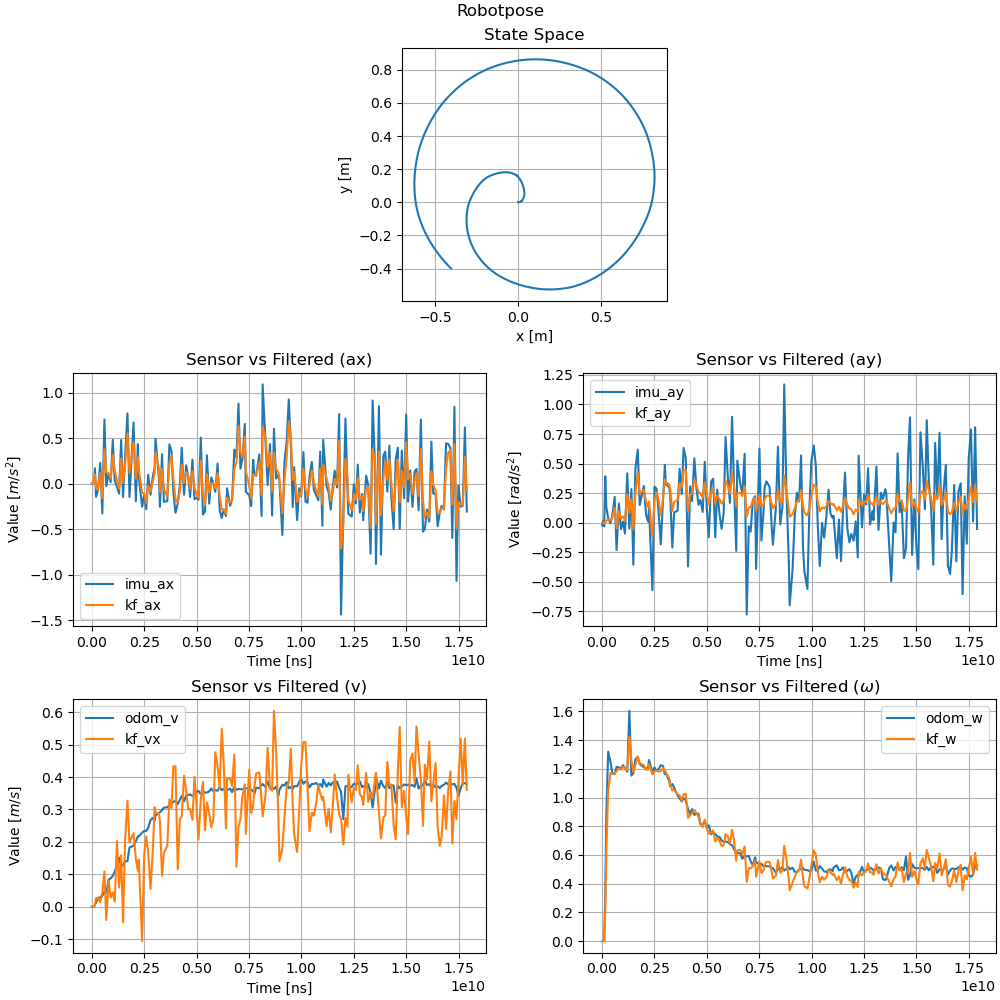

Source data for this figure (header and first rows):
imu_ax, imu_ay, odom_v, odom_w, kf_ax, kf_ay, kf_vx, kf_w, x, y, stamp, 
0.009048, -0.002527, 0.0, 7.137700777093414e-06, 0.004524, 0.0, 0.0, 3.568850388546707e-06, 0.0, 0.0, 1700083207382582496, 
0.001769, -0.02218, 0.0, 3.00729698210489e-06, 0.002868, 5.126340044382856e-10, 0.0001586, 3.2319183446816167e-06, -7.93475910761855e-06, 0.0, 1700083207422222508, 
0.001293, 0.01393, 0.0, 3.5000093703274615e-06, 0.001895, 7.377456427076618e-10, 0.0001551, 4.756238322532086e-06, -4.729895212110648e-06, 2.395072406461491e-12, 1700083207473312065, 
-0.006109, -0.02954, 0.0001029, 0.0007984, -0.003049, 5.485298068942603e-08, 0.0001115, 0.0004921, 8.893044871961384e-06, 1.9231518119051406e-10, 1700083207521537668, 
0.17, 0.3933, 0.006038, 0.3171, 0.1039, 0.001099, 0.005601, 0.1962, 9.541292593717588e-05, 7.894372516224141e-08, 1700083207572684913, 
-0.1429, 0.1337, 0.0131, 0.8709, -0.04833, 0.01652, 0.02692, 0.6136, 0.001725, 1.8951991662730592e-05, 1700083207622794766, 
-0.07247, 0.03724, 0.02667, 1.319, -0.06314, 0.0292, 0.02781, 1.05, 0.004785, 0.0002155, 1700083207711980947, 
0.2288, -0.005221, 0.02933, 1.248, 0.117, 0.01674, 0.01429, 1.172, 0.006664, 0.0005517, 1700083207822784139, 
-0.3259, 0.07503, 0.03383, 1.164, -0.1561, 0.04977, 0.04265, 1.167, 0.009259, 0.001133, 1700083207922675520, 
0.7066, 0.219, 0.04617, 1.166, 0.3782, 0.1271, 0.1088, 1.168, 0.01499, 0.00337, 1700083208022622614, 
-0.02621, -0.2312, 0.04238, 1.213, 0.1248, -0.04829, -0.04079, 1.184, 0.01946, 0.005998, 1700083208113228053, 
0.1086, 0.1629, 0.08354, 1.211, 0.1169, 0.09692, 0.0809, 1.198, 0.01904, 0.005542, 1700083208221868148, 
0.01884, -0.05427, 0.08749, 1.202, 0.05511, 0.03401, 0.02843, 1.196, 0.02359, 0.009684, 1700083208323559591, 
0.4822, 0.009773, 0.09528, 1.225, 0.319, 0.05341, 0.04402, 1.213, 0.02541, 0.0118, 1700083208421237332, 
0.03708, -0.09178, 0.1085, 1.207, 0.1437, 0.01851, 0.01534, 1.206, 0.02693, 0.01409, 1700083208513489949, 
-0.03163, 0.418, 0.1282, 1.181, 0.03886, 0.2416, 0.2028, 1.192, 0.03038, 0.02021, 1700083208622894024, 
-0.1082, -0.0503, 0.1516, 1.603, -0.05485, 0.08464, 0.0594, 1.425, 0.03565, 0.035, 1700083208722085021, 
0.4804, 0.2853, 0.124, 1.153, 0.2776, 0.1993, 0.1583, 1.258, 0.03792, 0.04401, 1700083208820765330, 
-0.1453, -0.3547, 0.1288, 1.169, 0.01177, -0.05678, -0.04824, 1.177, 0.03871, 0.05393, 1700083208912460246, 
0.3029, 0.4543, 0.1393, 1.266, 0.1965, 0.2504, 0.2047, 1.223, 0.03887, 0.05607, 1700083209010545456, 
0.7727, 0.619, 0.1411, 1.282, 0.5543, 0.4205, 0.3271, 1.285, 0.03554, 0.07899, 1700083209122528824, 
-0.144, 0.1509, 0.1824, 1.232, 0.1195, 0.2446, 0.1977, 1.237, 0.02802, 0.1057, 1700083209218587309, 
0.6729, 0.3104, 0.188, 1.212, 0.4615, 0.2776, 0.2265, 1.226, 0.02029, 0.124, 1700083209412907406, 
-0.191, 0.06286, 0.2018, 1.197, 0.05612, 0.1768, 0.148, 1.194, 0.01053, 0.141, 1700083209522551039, 
0.4348, 0.00969, 0.2173, 1.212, 0.2891, 0.1324, 0.1108, 1.195, 0.002572, 0.1515, 1700083209619631274, 
0.078, 0.1254, 0.2176, 1.262, 0.1589, 0.1793, 0.1455, 1.232, -0.005208, 0.1596, 1700083209661988217, 
-0.2526, -0.5701, 0.2282, 1.177, -0.1004, -0.1229, -0.1058, 1.162, -0.01058, 0.1637, 1700083209821873471, 
-0.116, 0.3062, 0.2336, 1.21, -0.1046, 0.1908, 0.1616, 1.181, -0.008608, 0.1629, 1700083209922697332, 
-0.2786, 0.2881, 0.2338, 1.185, -0.2107, 0.2577, 0.2171, 1.187, -0.02511, 0.171, 1700083210018018872, 
0.09905, 0.1088, 0.243, 1.197, -0.02003, 0.1971, 0.1668, 1.182, -0.04454, 0.1776, 1700083210112384888, 
-0.1207, -0.1827, 0.2673, 1.224, -0.08434, 0.06515, 0.05502, 1.184, -0.05754, 0.1803, 1700083210222613793, 
0.06478, 0.1727, 0.2736, 1.221, 0.01003, 0.1963, 0.163, 1.204, -0.06647, 0.1813, 1700083210322564228, 
0.1785, 0.4889, 0.2649, 1.162, 0.1169, 0.3652, 0.3069, 1.19, -0.08717, 0.181, 1700083210417638900, 
0.4942, 0.3249, 0.2821, 1.173, 0.3493, 0.342, 0.2907, 1.176, -0.1164, 0.1768, 1700083210462663024, 
0.06127, 0.301, 0.288, 1.114, 0.1707, 0.3246, 0.2861, 1.134, -0.1438, 0.1695, 1700083210622544309, 
-0.252, 0.2384, 0.291, 1.079, -0.09113, 0.2863, 0.2619, 1.093, -0.1697, 0.1593, 1700083210672581536, 
0.324, -0.2095, 0.2985, 1.094, 0.1621, 0.1, 0.09537, 1.049, -0.1881, 0.1493, 1700083210772567884, 
-0.1983, 0.08736, 0.3057, 1.068, -0.05938, 0.1753, 0.1663, 1.054, -0.1979, 0.1429, 1700083210862693402, 
-0.1902, 0.1023, 0.3062, 1.016, -0.1396, 0.1921, 0.1882, 1.021, -0.2116, 0.1314, 1700083211022556531, 
0.4318, 0.4559, 0.3139, 0.9925, 0.2162, 0.3362, 0.331, 1.016, -0.2282, 0.1144, 1700083211122573007, 
0.3564, 0.2431, 0.32, 0.9729, 0.3018, 0.2978, 0.3042, 0.979, -0.2476, 0.08972, 1700083211222593829, 
-0.08524, 0.6321, 0.3226, 0.995, 0.06474, 0.4428, 0.4329, 1.023, -0.266, 0.06103, 1700083211312190691, 
-0.3188, 0.5506, 0.3274, 0.9814, -0.1722, 0.4443, 0.4332, 1.026, -0.2856, 0.02228, 1700083211412551018, 
-0.2153, -0.3696, 0.3166, 0.92, -0.2047, 0.09903, 0.1152, 0.8595, -0.2974, -0.00916, 1700083211522784523, 
-0.01264, 0.3074, 0.3296, 0.8855, -0.08277, 0.2358, 0.2693, 0.8757, -0.3024, -0.02616, 1700083211622601492, 
0.3954, 0.184, 0.3415, 0.9195, 0.2128, 0.2495, 0.2797, 0.8918, -0.3073, -0.0528, 1700083211712303952, 
-0.1203, 0.5445, 0.3245, 0.8794, 0.009067, 0.3688, 0.4039, 0.913, -0.3105, -0.08499, 1700083211823349348, 
0.2033, 0.298, 0.3444, 0.8854, 0.1281, 0.3211, 0.3602, 0.8914, -0.3107, -0.1235, 1700083211922579434, 
0.07068, 0.1511, 0.3442, 0.8869, 0.09127, 0.2601, 0.3001, 0.8668, -0.3078, -0.1567, 1700083212021971367, 
-0.1456, 0.1927, 0.3464, 0.8124, -0.05518, 0.248, 0.3012, 0.8234, -0.3027, -0.1866, 1700083212112461570, 
0.2649, 0.09101, 0.3415, 0.8106, 0.1419, 0.2129, 0.2682, 0.7939, -0.2953, -0.2145, 1700083212222572390, 
-0.1691, 0.5144, 0.3461, 0.8357, -0.04788, 0.3394, 0.4006, 0.8472, -0.2849, -0.2445, 1700083212321822541, 
-0.1528, 0.1104, 0.3542, 0.7877, -0.1143, 0.2413, 0.3088, 0.7813, -0.2698, -0.2782, 1700083212422644130, 
-0.1743, -0.122, 0.3572, 0.807, -0.1531, 0.1548, 0.207, 0.7475, -0.2566, -0.3021, 1700083212512282383, 
0.5062, 0.3467, 0.3464, 0.7441, 0.2566, 0.2513, 0.3327, 0.7552, -0.2425, -0.324, 1700083212622576960, 
-0.3383, 0.3721, 0.3569, 0.7557, -0.1102, 0.2966, 0.3849, 0.7706, -0.2213, -0.3519, 1700083212722738568, 
-0.3044, -0.1225, 0.3517, 0.7458, -0.2327, 0.1629, 0.235, 0.6934, -0.1993, -0.3765, 1700083212822601329, 
0.3129, 0.2796, 0.3521, 0.729, 0.1062, 0.2312, 0.3211, 0.7202, -0.1795, -0.3957, 1700083212913703582, 
-0.2176, 0.07402, 0.3558, 0.7248, -0.09454, 0.2015, 0.2885, 0.6985, -0.1561, -0.4154, 1700083213022565026, 
0.06914, -0.05111, 0.3647, 0.7015, 0.005877, 0.1622, 0.2444, 0.6636, -0.134, -0.4314, 1700083213122075366, 
... 122 more rows
